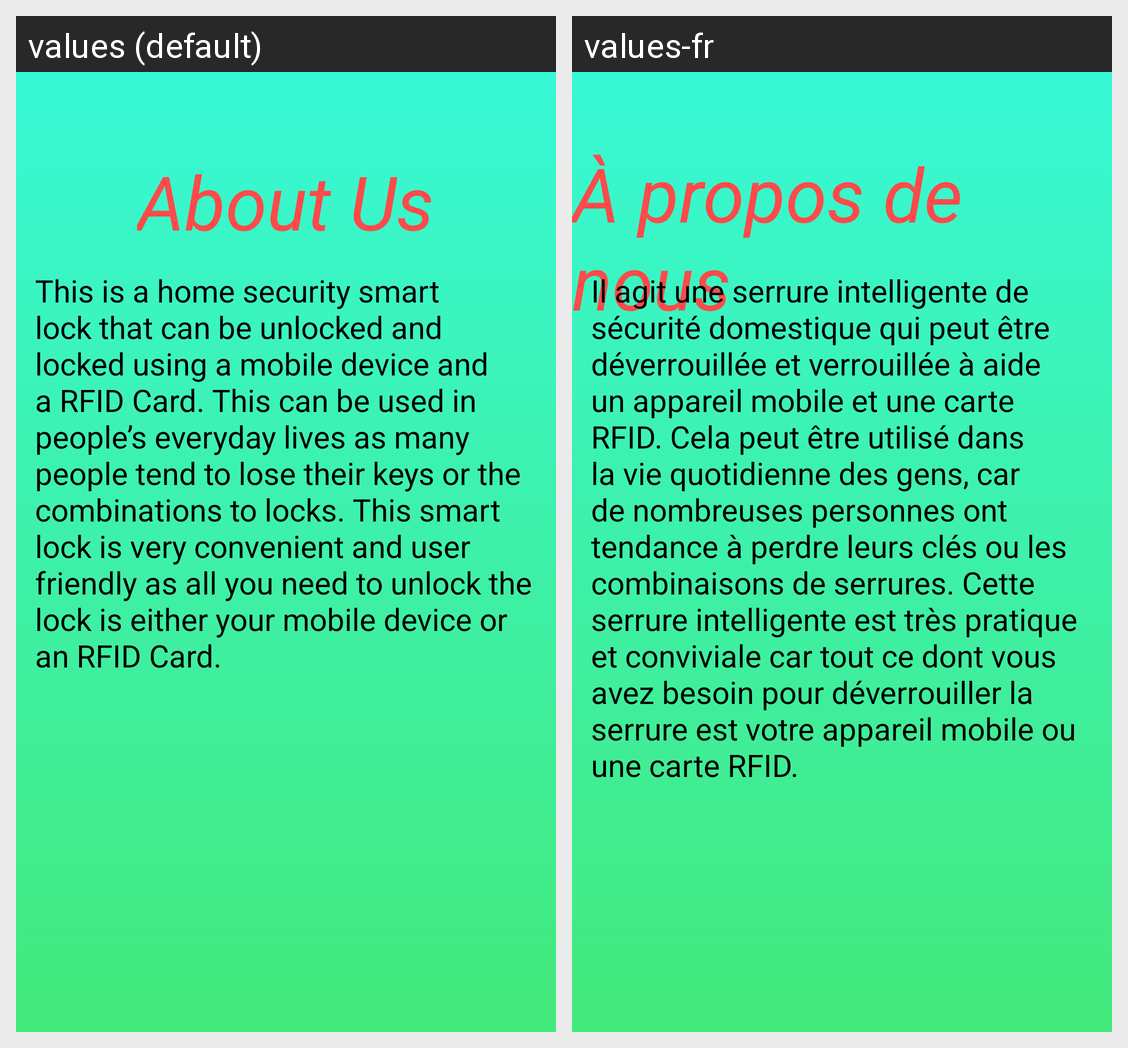

The Android screen above is rendered under two locales of the same app. Produce the string resources it draws, with the default and per-locale values.
Android screen res/layout/activity_about.xml rendered under 2 locales, left to right: values (default), values-fr. Device: Nexus 5 (rendered at 1080×1920; each locale shown at half size, 540×960, under a caption strip naming it); theme Theme.SmartLock.
Strings drawn on this screen, with the default value and each locale's value (text and hints the layout hard-codes, and strings that could not be matched under every locale, appear in the picture but are not listed):

about_us_title
  values: About Us
  values-fr: À propos de nous

About_us_paragraph
  values: This is a home security smart lock that can be unlocked and locked using a mobile device and a RFID Card. This can be used in people’s everyday lives as many people tend to lose their keys or the combinations to locks. This smart lock is very convenient and user friendly as all you need to unlock the lock is either your mobile device or an RFID Card.
  values-fr: Il agit une serrure intelligente de sécurité domestique qui peut être déverrouillée et verrouillée à aide un appareil mobile et une carte RFID. Cela peut être utilisé dans la vie quotidienne des gens, car de nombreuses personnes ont tendance à perdre leurs clés ou les combinaisons de serrures. Cette serrure intelligente est très pratique et conviviale car tout ce dont vous avez besoin pour …[clipped]
